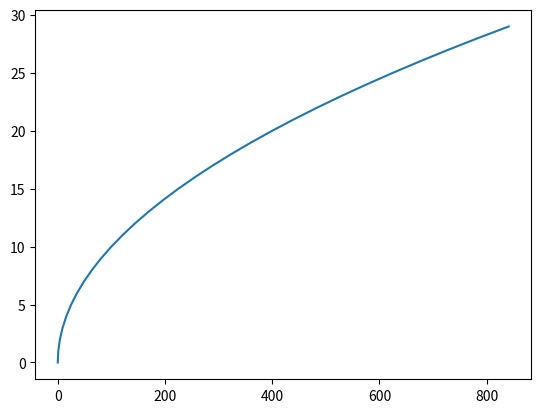

This figure's Python source:
from matplotlib import pylab
import pylab as plt

mySamples = []
myLinear = []
myQuadratic = []
myCubic = []
myExponential = []

for i in range(30):

	mySamples.append(i)
	myLinear.append(i)
	myQuadratic.append(i**2)
	myCubic.append(i**3)
	myExponential.append(1.5**i)


plt.figure('Quadra')
plt.plot(myQuadratic, mySamples)